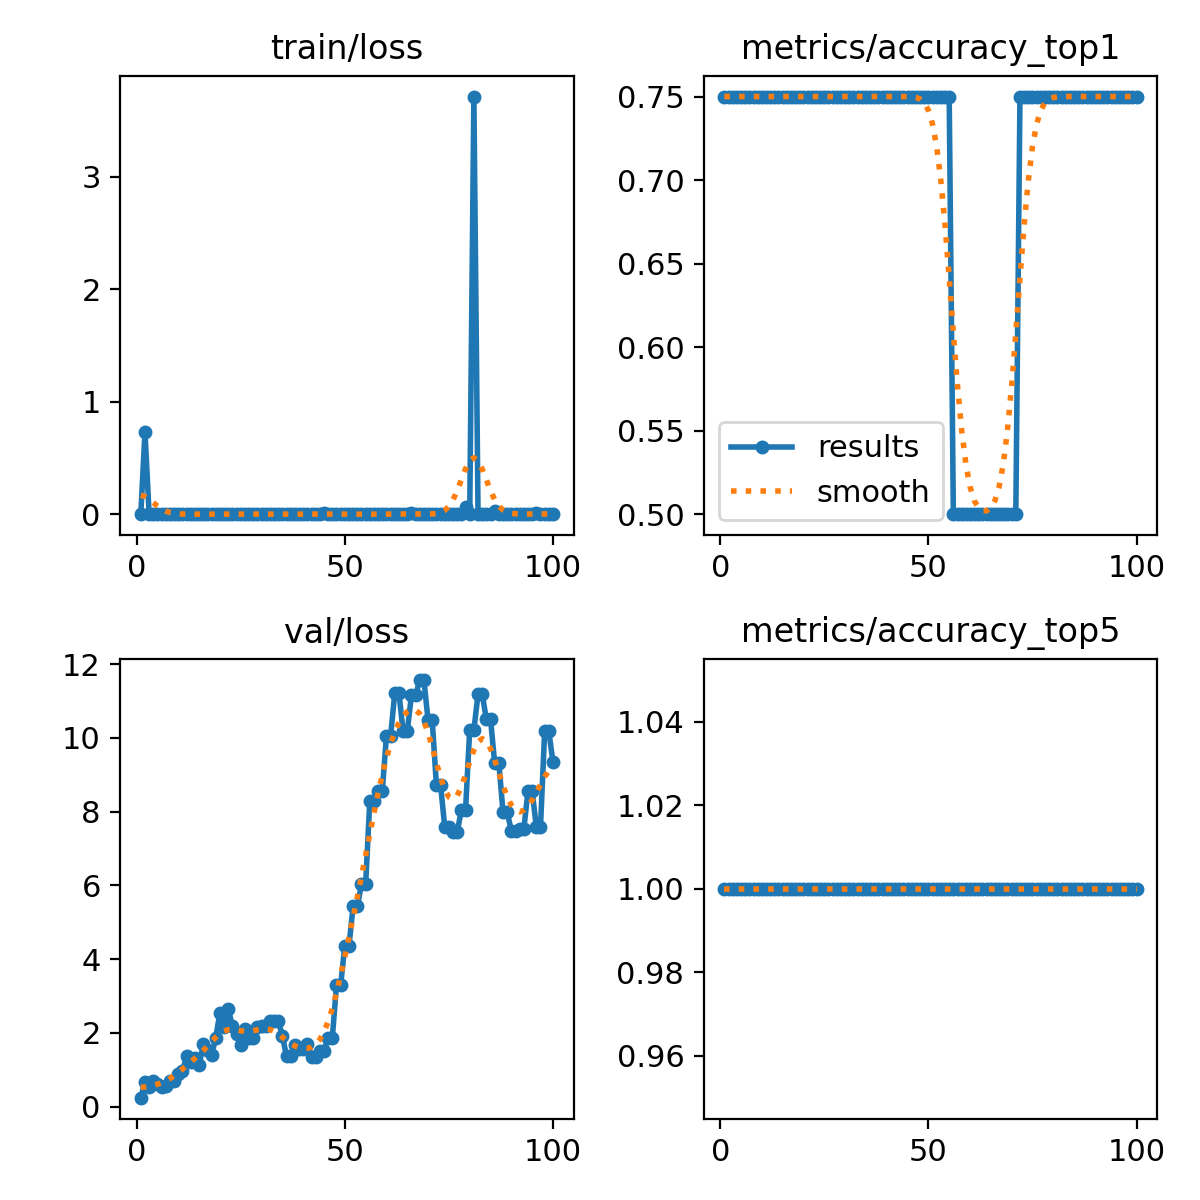

Data behind this chart, as committed beside it:
epoch, time, train/loss, metrics/accuracy_top1, metrics/accuracy_top5, val/loss, lr/pg0, lr/pg1, lr/pg2
1, 0.8761, 0.00052, 0.75, 1, 0.2426, 1.667e-05, 1.667e-05, 1.667e-05
2, 1.818, 0.7302, 0.75, 1, 0.6763, 4.95149e-05, 4.95149e-05, 4.95149e-05
3, 2.72, 0, 0.75, 1, 0.5298, 8.16997e-05, 8.16997e-05, 8.16997e-05
4, 3.618, 2e-05, 0.75, 1, 0.6854, 0.0001132, 0.0001132, 0.0001132
5, 4.517, 0.00097, 0.75, 1, 0.609, 0.0001441, 0.0001441, 0.0001441
6, 5.422, 0.00032, 0.75, 1, 0.5306, 0.0001743, 0.0001743, 0.0001743
7, 6.326, 0.00037, 0.75, 1, 0.5691, 0.0002038, 0.0002038, 0.0002038
8, 7.237, 0.00011, 0.75, 1, 0.697, 0.0002327, 0.0002327, 0.0002327
9, 8.123, 2e-05, 0.75, 1, 0.7058, 0.0002609, 0.0002609, 0.0002609
10, 9.015, 0, 0.75, 1, 0.8939, 0.0002885, 0.0002885, 0.0002885
11, 9.906, 0, 0.75, 1, 0.9667, 0.0003154, 0.0003154, 0.0003154
12, 10.8, 1e-05, 0.75, 1, 1.366, 0.0003417, 0.0003417, 0.0003417
13, 11.68, 2e-05, 0.75, 1, 1.219, 0.0003672, 0.0003672, 0.0003672
14, 12.58, 0, 0.75, 1, 1.323, 0.0003922, 0.0003922, 0.0003922
15, 13.47, 1e-05, 0.75, 1, 1.121, 0.0004164, 0.0004164, 0.0004164
16, 14.36, 0, 0.75, 1, 1.685, 0.00044, 0.00044, 0.00044
17, 15.26, 0, 0.75, 1, 1.541, 0.000463, 0.000463, 0.000463
18, 16.15, 0, 0.75, 1, 1.392, 0.0004853, 0.0004853, 0.0004853
19, 17.05, 2e-05, 0.75, 1, 1.873, 0.0005069, 0.0005069, 0.0005069
20, 17.94, 1e-05, 0.75, 1, 2.542, 0.0005278, 0.0005278, 0.0005278
21, 18.83, 1e-05, 0.75, 1, 2.171, 0.0005481, 0.0005481, 0.0005481
22, 19.71, 0, 0.75, 1, 2.653, 0.0005678, 0.0005678, 0.0005678
23, 20.6, 0.00171, 0.75, 1, 2.186, 0.0005868, 0.0005868, 0.0005868
24, 21.49, 0, 0.75, 1, 1.975, 0.0006051, 0.0006051, 0.0006051
25, 22.38, 0.00014, 0.75, 1, 1.682, 0.0006228, 0.0006228, 0.0006228
26, 23.28, 0, 0.75, 1, 2.099, 0.0006398, 0.0006398, 0.0006398
27, 24.18, 2e-05, 0.75, 1, 1.872, 0.0006561, 0.0006561, 0.0006561
28, 25.08, 0, 0.75, 1, 1.872, 0.0006718, 0.0006718, 0.0006718
29, 25.98, 0.00031, 0.75, 1, 2.168, 0.0006868, 0.0006868, 0.0006868
30, 26.88, 0.00394, 0.75, 1, 2.199, 0.0007012, 0.0007012, 0.0007012
31, 27.76, 3e-05, 0.75, 1, 2.199, 0.0007149, 0.0007149, 0.0007149
32, 28.65, 0, 0.75, 1, 2.314, 0.0007279, 0.0007279, 0.0007279
33, 29.55, 1e-05, 0.75, 1, 2.328, 0.0007403, 0.0007403, 0.0007403
34, 30.44, 0, 0.75, 1, 2.328, 0.000752, 0.000752, 0.000752
35, 31.34, 0.0002, 0.75, 1, 1.924, 0.0007631, 0.0007631, 0.0007631
36, 32.23, 0, 0.75, 1, 1.362, 0.0007735, 0.0007735, 0.0007735
37, 33.12, 0, 0.75, 1, 1.362, 0.0007832, 0.0007832, 0.0007832
38, 34.01, 0, 0.75, 1, 1.666, 0.0007923, 0.0007923, 0.0007923
39, 34.91, 0, 0.75, 1, 1.574, 0.0008007, 0.0008007, 0.0008007
40, 35.81, 1e-05, 0.75, 1, 1.574, 0.0008085, 0.0008085, 0.0008085
41, 36.7, 1e-05, 0.75, 1, 1.704, 0.0008156, 0.0008156, 0.0008156
42, 37.61, 1e-05, 0.75, 1, 1.358, 0.000822, 0.000822, 0.000822
43, 38.5, 0, 0.75, 1, 1.358, 0.0008278, 0.0008278, 0.0008278
44, 39.4, 1e-05, 0.75, 1, 1.515, 0.0008329, 0.0008329, 0.0008329
45, 40.29, 0.00635, 0.75, 1, 1.515, 0.0008374, 0.0008374, 0.0008374
46, 41.19, 1e-05, 0.75, 1, 1.868, 0.0008412, 0.0008412, 0.0008412
47, 42.09, 0, 0.75, 1, 1.868, 0.0008443, 0.0008443, 0.0008443
48, 42.98, 0.00011, 0.75, 1, 3.287, 0.0008468, 0.0008468, 0.0008468
49, 43.87, 1e-05, 0.75, 1, 3.287, 0.0008486, 0.0008486, 0.0008486
50, 44.82, 1e-05, 0.75, 1, 4.364, 0.0008498, 0.0008498, 0.0008498
51, 45.7, 0, 0.75, 1, 4.364, 0.0008418, 0.0008418, 0.0008418
52, 46.59, 4e-05, 0.75, 1, 5.431, 0.0008253, 0.0008253, 0.0008253
53, 47.47, 0, 0.75, 1, 5.431, 0.0008088, 0.0008088, 0.0008088
54, 48.37, 0, 0.75, 1, 6.023, 0.0007923, 0.0007923, 0.0007923
55, 49.25, 0.00032, 0.75, 1, 6.023, 0.0007758, 0.0007758, 0.0007758
56, 50.15, 7e-05, 0.5, 1, 8.278, 0.0007593, 0.0007593, 0.0007593
57, 51.03, 2e-05, 0.5, 1, 8.278, 0.0007428, 0.0007428, 0.0007428
58, 51.91, 1e-05, 0.5, 1, 8.563, 0.0007263, 0.0007263, 0.0007263
59, 52.8, 4e-05, 0.5, 1, 8.563, 0.0007098, 0.0007098, 0.0007098
60, 53.69, 0, 0.5, 1, 10.05, 0.0006933, 0.0006933, 0.0006933
... 40 more rows
